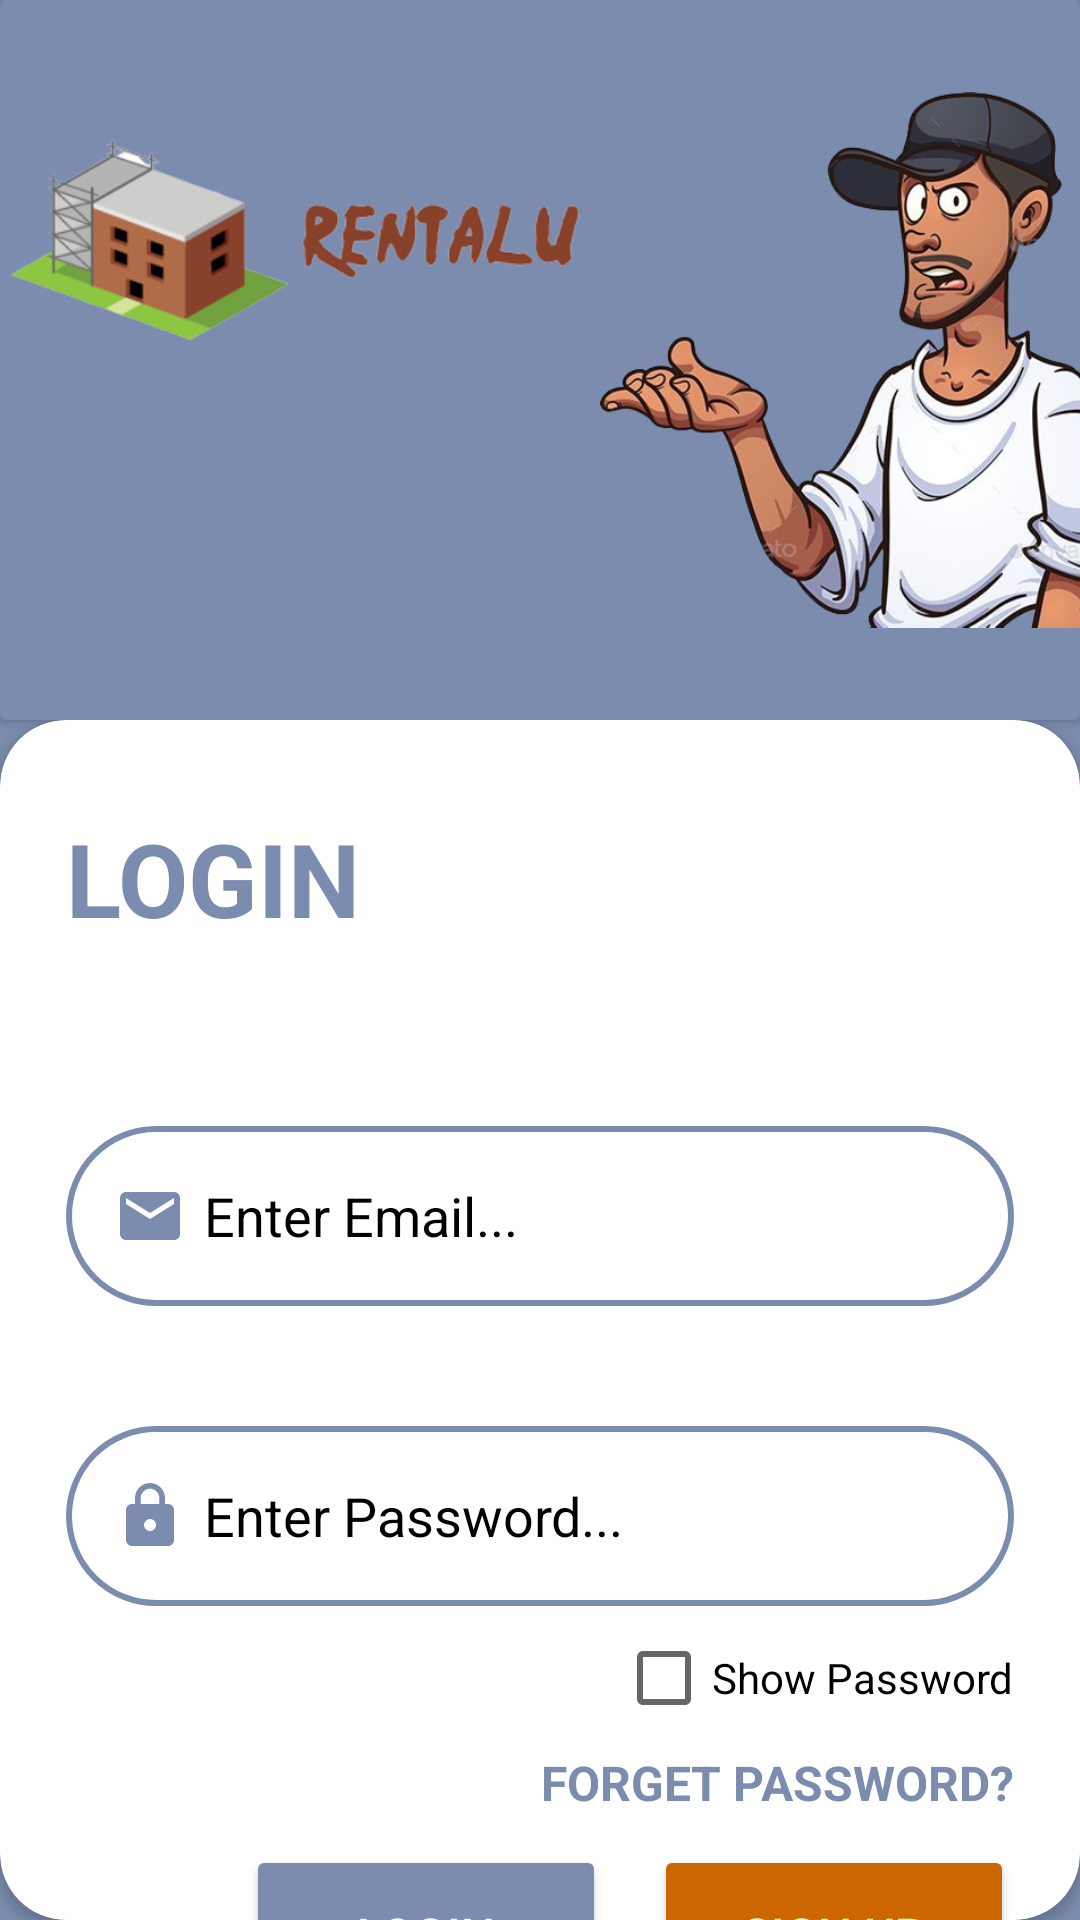

Android layout source for this screen:
<!-- AndroidManifest.xml: application theme Theme.RentalForU -->
<!-- res/layout/login.xml -->
<?xml version="1.0" encoding="utf-8"?>
<LinearLayout xmlns:android="http://schemas.android.com/apk/res/android"
    xmlns:app="http://schemas.android.com/apk/res-auto"
    xmlns:tools="http://schemas.android.com/tools"
    android:layout_width="match_parent"
    android:layout_height="match_parent"
    android:orientation="vertical"
    android:background="@color/bluegray"
    tools:context=".Login">

    <androidx.cardview.widget.CardView
        android:layout_width="match_parent"
        android:layout_height="240dp"
        android:layout_gravity="bottom"
        app:cardBackgroundColor="@color/bluegray">

<LinearLayout
    android:layout_width="match_parent"
    android:layout_height="wrap_content"
    android:layout_gravity="bottom"
    android:orientation="horizontal">

    <ImageView
        android:layout_width="200dp"
        android:layout_height="wrap_content"
        android:layout_gravity="start|right"
        android:src="@drawable/rp11"
        />

    <ImageView
        android:id="@+id/loginLogo"
        android:layout_width="200dp"
        android:layout_height="wrap_content"
        android:layout_gravity="bottom|right"
        android:src="@drawable/sup1"
        />

</LinearLayout>

    </androidx.cardview.widget.CardView>

    <androidx.cardview.widget.CardView
        android:layout_width="match_parent"
        app:cardCornerRadius="22dp"
        app:cardBackgroundColor="@color/white"
        android:layout_height="match_parent">

        <LinearLayout
            android:layout_width="match_parent"
            android:layout_height="match_parent"
            android:paddingLeft="22dp"
            android:paddingRight="22dp"
            android:orientation="vertical">

            <TextView
                android:id="@+id/txtLogin"
                android:layout_width="wrap_content"
                android:layout_height="wrap_content"
                android:layout_marginTop="30dp"
                android:text="Login"
                android:textColor="@color/bluegray"
                android:textAllCaps="true"
                android:textStyle="bold"
                android:textSize="34dp"
                />

            <EditText
                android:id="@+id/edtName"
                android:layout_width="match_parent"
                android:background="@drawable/custom_textfield"
                android:layout_height="60dp"
                android:layout_marginTop="60dp"
                android:textColorHint="@color/black"
                android:textColor="@color/black"
                android:hint="Enter Email..."
                android:drawablePadding="6dp"
                android:drawableStart="@drawable/email"
                android:inputType="textEmailAddress"
                android:singleLine="true"
                android:paddingLeft="16dp" />

            <EditText
                android:id="@+id/edtPassword"
                android:layout_width="match_parent"
                android:background="@drawable/custom_textfield"
                android:layout_height="60dp"
                android:layout_marginTop="40dp"
                android:textColorHint="@color/black"
                android:textColor="@color/black"
                android:hint="Enter Password..."
                android:drawablePadding="6dp"
                android:drawableStart="@drawable/pswd"
                android:singleLine="true"
                android:inputType="textPassword"
                android:paddingLeft="16dp" />

            <CheckBox
                android:id="@+id/checkboxShowPswd"
                android:layout_width="wrap_content"
                android:layout_height="wrap_content"
                android:layout_gravity="right"
                android:text="Show Password"
                android:textColor="@color/black"
                >
            </CheckBox>

            <TextView
                android:id="@+id/txtForget"
                android:layout_width="wrap_content"
                android:layout_height="wrap_content"
                android:layout_gravity="right"
                android:text="Forget Password?"
                android:textColor="@color/bluegray"
                android:textAllCaps="true"
                android:textStyle="bold"
                android:textSize="16dp"
                />

            <LinearLayout
                android:layout_width="match_parent"
                android:layout_height="wrap_content"
                android:orientation="horizontal"
                android:paddingLeft="22dp"
                android:layout_marginTop="10dp"
                android:gravity="right">

                <Button
                    android:id="@+id/btnLogin"
                    android:layout_width="120dp"
                    android:layout_height="60dp"
                    android:text="Login"
                    android:backgroundTint="@color/bluegray"
                    android:textColor="@color/white"
                    android:textSize="16dp"
                    />

                <Button
                    android:id="@+id/btnRegister"
                    android:layout_width="120dp"
                    android:layout_height="60dp"
                    android:text="SIGN UP"
                    android:layout_marginLeft="16dp"
                    android:backgroundTint="@color/brown"
                    android:textColor="@color/white"
                    android:textSize="16dp"
                    />

            </LinearLayout>

            <TextView
                android:id="@+id/mqText"
                android:layout_width="wrap_content"
                android:layout_height="wrap_content"
                android:text="@string/marqueeText"
                android:textColor="@color/bluegray"
                android:layout_weight="3"
                android:gravity="bottom"
                android:paddingBottom="10dp"
                android:ellipsize="marquee"
                android:marqueeRepeatLimit="marquee_forever"
                android:singleLine="true"
                android:textSize="14dp"
                android:layout_gravity="bottom"
                />

        </LinearLayout>

    </androidx.cardview.widget.CardView>

</LinearLayout>
<!-- resources referenced by this layout -->
<resources>
  <color name="black">#FF000000</color>
  <color name="bluegray">#7B8CAE</color>
  <color name="brown">#cc6600</color>
  <color name="white">#FFFFFFFF</color>
  <!-- drawable custom_textfield (drawable) -->
  <?xml version="1.0" encoding="utf-8"?>
  <shape xmlns:android="http://schemas.android.com/apk/res/android">
  
      <stroke
          android:width="2dp"
          android:color="@color/bluegray"></stroke>
  
      <corners
          android:radius="30dp"></corners>
  
  </shape>
  <!-- drawable email (drawable) -->
  <vector android:height="24dp" android:tint="#7B8CAE"
      android:viewportHeight="24" android:viewportWidth="24"
      android:width="24dp" xmlns:android="http://schemas.android.com/apk/res/android">
      <path android:fillColor="@android:color/white" android:pathData="M20,4L4,4c-1.1,0 -1.99,0.9 -1.99,2L2,18c0,1.1 0.9,2 2,2h16c1.1,0 2,-0.9 2,-2L22,6c0,-1.1 -0.9,-2 -2,-2zM20,8l-8,5 -8,-5L4,6l8,5 8,-5v2z"/>
  </vector>
  <!-- drawable pswd (drawable) -->
  <vector android:height="24dp" android:tint="#7B8CAE"
      android:viewportHeight="24" android:viewportWidth="24"
      android:width="24dp" xmlns:android="http://schemas.android.com/apk/res/android">
      <path android:fillColor="@android:color/white" android:pathData="M18,8h-1L17,6c0,-2.76 -2.24,-5 -5,-5S7,3.24 7,6v2L6,8c-1.1,0 -2,0.9 -2,2v10c0,1.1 0.9,2 2,2h12c1.1,0 2,-0.9 2,-2L20,10c0,-1.1 -0.9,-2 -2,-2zM12,17c-1.1,0 -2,-0.9 -2,-2s0.9,-2 2,-2 2,0.9 2,2 -0.9,2 -2,2zM15.1,8L8.9,8L8.9,6c0,-1.71 1.39,-3.1 3.1,-3.1 1.71,0 3.1,1.39 3.1,3.1v2z"/>
  </vector>
  <!-- drawable rp11: png bitmap (drawable, 28005 bytes) -->
  <!-- drawable sup1: png bitmap (drawable, 224567 bytes) -->
  <string name="marqueeText">You can login to use fully function of rentalU app. If you do not hava an account, you can sign up.</string>
  <style name="Theme.RentalForU" parent="Theme.MaterialComponents.DayNight.DarkActionBar">
          
          <item name="colorPrimary">@color/darkBlue</item>
          <item name="colorPrimaryVariant">@color/purple_700</item>
          <item name="colorOnPrimary">@color/white</item>
          
          <item name="colorSecondary">@color/yellow</item>
          <item name="colorSecondaryVariant">@color/teal_700</item>
          <item name="colorOnSecondary">@color/white</item>
          
          <item name="android:statusBarColor" tools:targetApi="21">?attr/colorPrimaryVariant</item>
          
      </style>
  <color name="darkBlue">#14194C</color>
  <color name="purple_700">#FF3700B3</color>
  <color name="yellow">#f88f19</color>
  <color name="teal_700">#FF018786</color>
</resources>
